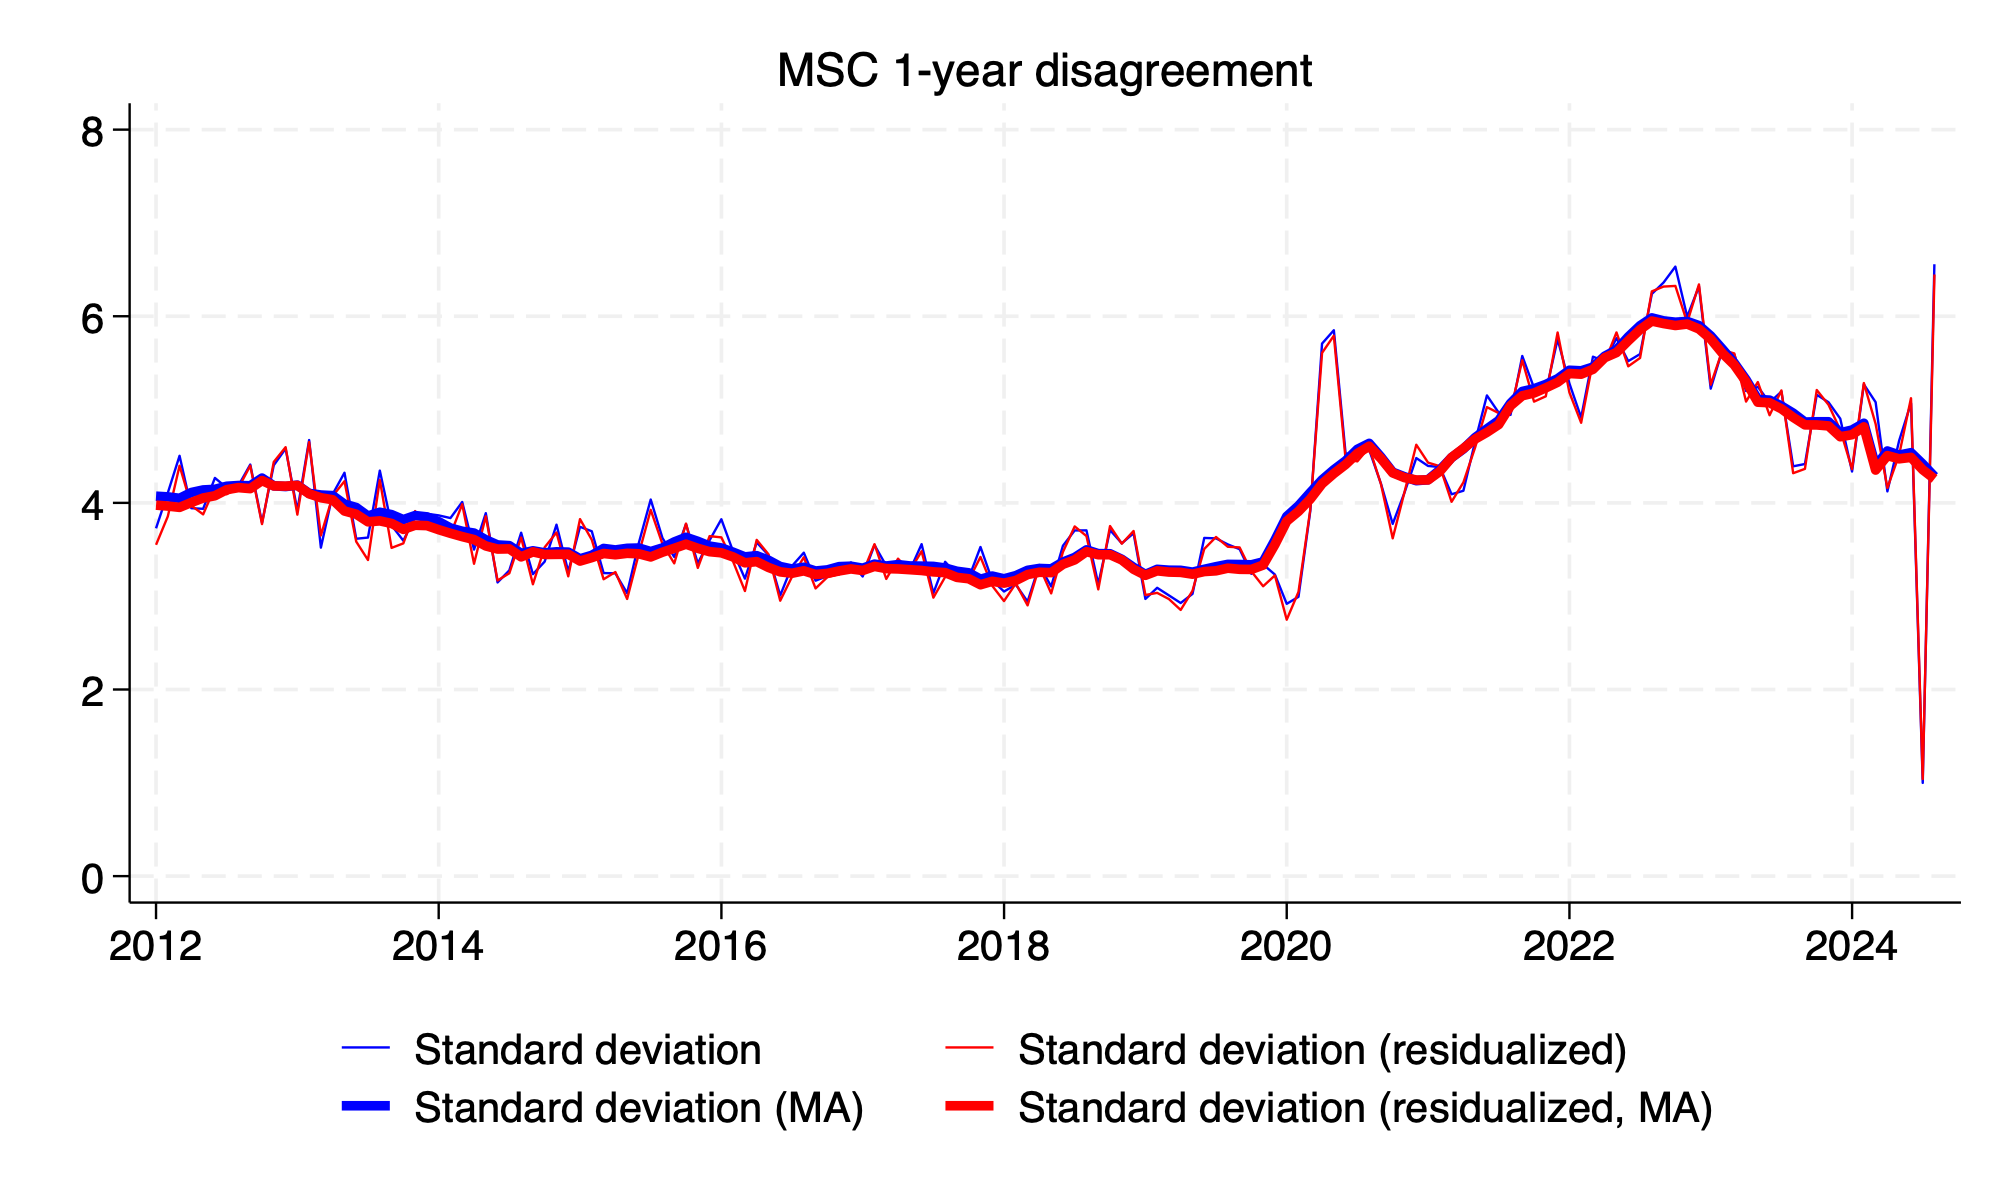

The file beside this chart, header and first rows:
date, st_dev_msc, st_dev_resid_msc, st_dev_msc_ma, st_dev_resid_msc_ma
1978m1, 3.917, 3.927, 4.344, 4.346
1978m2, 4.617, 4.576, 4.343, 4.341
1978m3, 4.373, 4.412, 4.322, 4.323
1978m4, 4.048, 4.079, 4.372, 4.366
1978m5, 4.768, 4.734, 4.393, 4.392
1978m6, 4.333, 4.318, 4.425, 4.428
1978m7, 4.201, 4.212, 4.398, 4.411
1978m8, 4.72, 4.67, 4.364, 4.379
1978m9, 4.561, 4.6, 4.378, 4.389
1978m10, 4.208, 4.249, 4.368, 4.383
1978m11, 4.37, 4.425, 4.396, 4.415
1978m12, 4.066, 4.129, 4.459, 4.472
1979m1, 4.171, 4.167, 4.494, 4.515
1979m2, 4.682, 4.679, 4.556, 4.568
1979m3, 4.583, 4.605, 4.687, 4.693
1979m4, 4.766, 4.728, 4.795, 4.786
1979m5, 5.042, 5.05, 4.909, 4.898
1979m6, 5.113, 5.08, 5.002, 4.994
1979m7, 5.393, 5.379, 5.083, 5.08
1979m8, 5.341, 5.259, 5.169, 5.158
1979m9, 5.092, 5.137, 5.216, 5.21
1979m10, 5.006, 5.032, 5.228, 5.222
1979m11, 5.41, 5.448, 5.362, 5.342
1979m12, 5.359, 5.309, 5.508, 5.494
1980m1, 5.191, 5.2, 5.656, 5.644
1980m2, 5.15, 5.158, 5.781, 5.761
1980m3, 6.314, 6.16, 5.883, 5.862
1980m4, 6.709, 6.74, 5.874, 5.857
1980m5, 6.673, 6.607, 5.9, 5.888
1980m6, 6.216, 6.199, 5.987, 5.979
1980m7, 5.923, 5.936, 6.061, 6.049
1980m8, 5.331, 5.403, 6.017, 6.009
1980m9, 5.594, 5.591, 5.914, 5.905
1980m10, 5.976, 6.014, 5.795, 5.796
1980m11, 5.813, 5.786, 5.744, 5.725
1980m12, 5.918, 5.807, 5.753, 5.736
1981m1, 5.782, 5.801, 5.792, 5.763
1981m2, 5.601, 5.629, 5.798, 5.765
1981m3, 5.754, 5.556, 5.74, 5.708
1981m4, 6.011, 6.034, 5.731, 5.704
1981m5, 5.681, 5.649, 5.733, 5.703
1981m6, 5.648, 5.604, 5.726, 5.683
1981m7, 5.448, 5.504, 5.739, 5.69
1981m8, 5.739, 5.748, 5.799, 5.761
1981m9, 5.935, 5.804, 5.719, 5.68
1981m10, 5.719, 5.618, 5.691, 5.652
1981m11, 5.719, 5.689, 5.68, 5.633
1981m12, 6.288, 6.2, 5.754, 5.694
1982m1, 5.294, 5.304, 5.747, 5.679
1982m2, 5.426, 5.398, 5.74, 5.679
1982m3, 5.55, 5.428, 5.686, 5.632
1982m4, 6.111, 6.055, 5.666, 5.599
1982m5, 5.684, 5.613, 5.561, 5.508
1982m6, 5.865, 5.804, 5.621, 5.56
1982m7, 5.233, 5.198, 5.668, 5.595
1982m8, 5.539, 5.391, 5.634, 5.554
1982m9, 5.348, 5.38, 5.474, 5.406
1982m10, 5.829, 5.778, 5.41, 5.346
1982m11, 5.852, 5.706, 5.326, 5.275
1982m12, 5.246, 5.063, 5.238, 5.191
... 500 more rows
